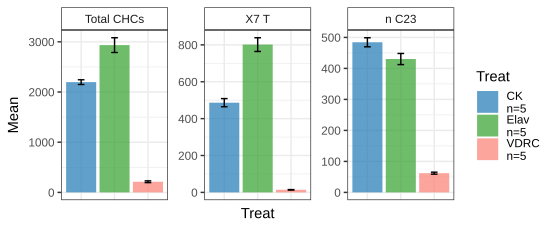

The data file committed next to this chart (first rows):
Total CHCs, 7-T, n-C23, Treat, , , , , , , , , , , , 
2041, 450.8, 473.3, CK, , , , , , , , , , , , 
2333, 522.3, 513.3, CK, , , , , , , , , , , , 
2195, 548.3, 494, CK, , , , , , , , , , , , 
2179, 427.8, 432.7, CK, , , , , , , , , , , , 
2237, 483.1, 508.4, CK, , , , , , , , , , , , 
3021, 827.2, 457, Elav, , , , , , , , , , , , 
3329, 847.1, 452.4, Elav, , , , , , , , , , , , 
2524, 759, 383.5, Elav, , , , , , , , , , , , 
3123, 894, 468.4, Elav, , , , , , , , , , , , 
2676, 680.4, 390.1, Elav, , , , , , , , , , , , 
257.4, 16.13, 67.85, VDRC, , , , , , , , , , , , 
233.3, 17.28, 70.19, VDRC, , , , , , , , , , , , 
179.6, 12.23, 52.72, VDRC, , , , , , , , , , , , 
166.1, 11.48, 57.19, VDRC, , , , , , , , , , , , 
224.7, 13.26, 62.07, VDRC, , , , , , , , , , , , 
